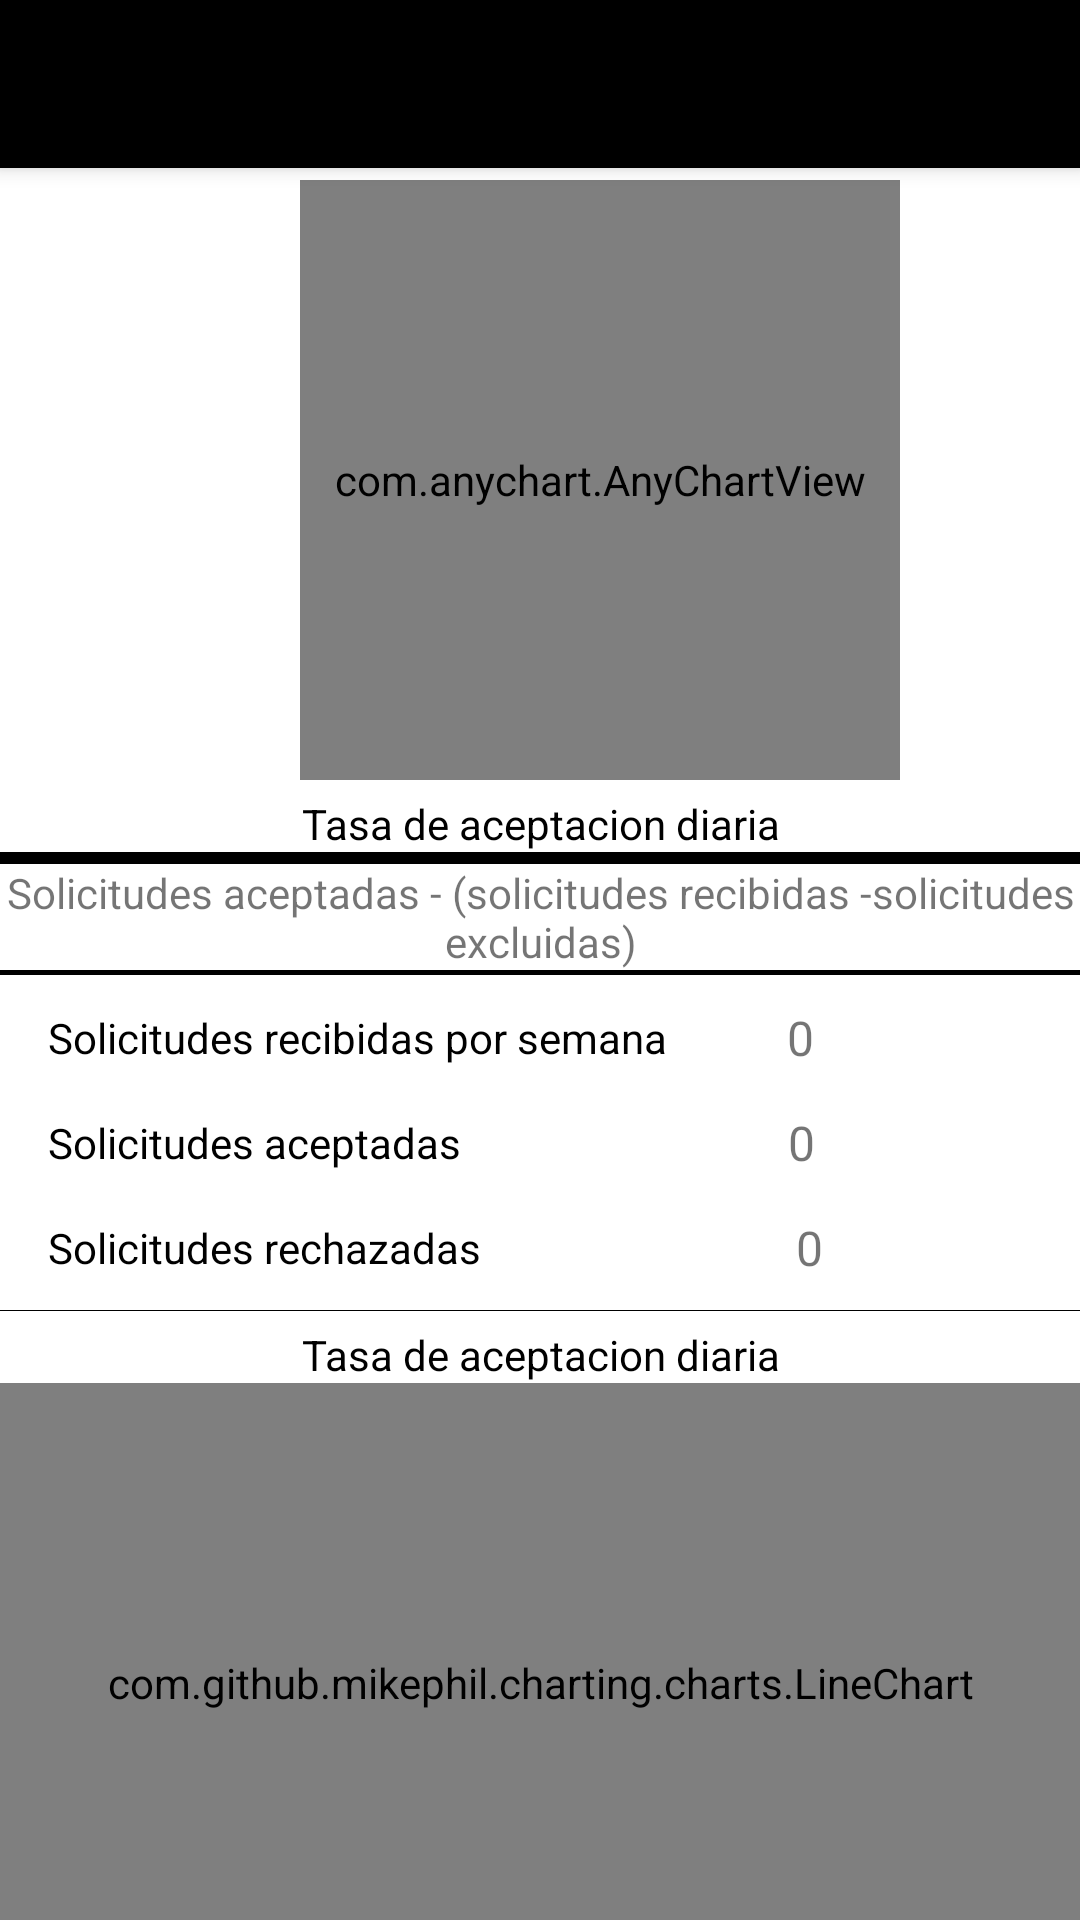

Reconstruct the res/layout file that produces this screen, plus the resources it refers to.
<!-- AndroidManifest.xml: application theme BgTheme -->
<!-- res/layout/activity_tasade_aceptacion.xml -->
<?xml version="1.0" encoding="utf-8"?>
<androidx.coordinatorlayout.widget.CoordinatorLayout xmlns:android="http://schemas.android.com/apk/res/android"
    xmlns:app="http://schemas.android.com/apk/res-auto"
    xmlns:tools="http://schemas.android.com/tools"
    android:layout_width="match_parent"
    android:layout_height="match_parent"
    android:fitsSystemWindows="true"
    tools:context=".Controllers.Drivers.TasadeAceptacion">

    <include layout="@layout/action_bar_toollbar"/>
    <LinearLayout
        android:layout_width="match_parent"
        android:layout_height="wrap_content"
        android:orientation="vertical"
        android:background="@color/colorWhite">

        <com.anychart.AnyChartView
            android:id="@+id/any_chart_view"
            android:layout_width="200dp"
            android:layout_height="200dp"
            android:layout_marginStart="100dp"
            android:layout_marginTop="60dp" >

        </com.anychart.AnyChartView>
        <TextView
            android:layout_width="wrap_content"
            android:layout_height="wrap_content"
            android:text="Tasa de aceptacion diaria"
            android:drawableEnd="@drawable/ic_baseline_info_24"
            android:textColor="@android:color/black"
            android:textAlignment="center"
            android:layout_gravity="center"
            android:layout_marginTop="5dp"
            />

    </LinearLayout>
    <LinearLayout
        android:layout_width="match_parent"
        android:layout_height="wrap_content"
        android:orientation="vertical"
        android:layout_marginTop="288dp"
        android:background="@color/colorWhite">

        <TextView
            android:layout_width="match_parent"
            android:layout_height="wrap_content"
            android:text="Solicitudes aceptadas - (solicitudes recibidas -solicitudes excluidas)"
            android:textAlignment="center"/>
    </LinearLayout>
    <LinearLayout
        android:layout_width="match_parent"
        android:layout_height="wrap_content"
        android:orientation="horizontal"
        android:background="@color/colorWhite"
        android:layout_marginTop="325dp">
        <TextView
            android:layout_width="wrap_content"
            android:layout_height="wrap_content"
            android:text="Solicitudes recibidas por semana"
            android:textColor="@android:color/black"
            android:layout_gravity="center"
            android:layout_marginStart="16dp"/>
        <LinearLayout
            android:layout_width="0dp"
            android:layout_height="wrap_content"
            android:layout_weight="1"
            android:orientation="horizontal">

            <TextView
                android:layout_width="wrap_content"
                android:layout_height="wrap_content"
                android:text="0"
                android:padding="10dp"
                android:textSize="16sp"
                android:layout_marginStart="30dp"/>
        </LinearLayout>
    </LinearLayout>

    <LinearLayout
        android:layout_width="match_parent"
        android:layout_height="wrap_content"
        android:orientation="horizontal"
        android:background="@color/colorWhite"
        android:layout_marginTop="360dp">
        <TextView
            android:layout_width="wrap_content"
            android:layout_height="wrap_content"
            android:text="Solicitudes aceptadas"
            android:textColor="@android:color/black"
            android:layout_marginStart="16dp"
            android:layout_gravity="center"/>
        <LinearLayout
            android:layout_width="0dp"
            android:layout_height="wrap_content"
            android:layout_weight="1"
            android:orientation="horizontal">

            <TextView
                android:layout_width="wrap_content"
                android:layout_height="wrap_content"
                android:text="0"
                android:padding="10dp"
                android:textSize="16sp"
                android:layout_marginStart="99dp"/>
        </LinearLayout>
    </LinearLayout>
    <LinearLayout
        android:layout_width="match_parent"
        android:layout_height="wrap_content"
        android:orientation="horizontal"
        android:background="@color/colorWhite"
        android:layout_marginTop="395dp">
        <TextView
            android:layout_width="wrap_content"
            android:layout_height="wrap_content"
            android:text="Solicitudes rechazadas"
            android:layout_marginStart="16dp"
            android:textColor="@android:color/black"
            android:layout_gravity="center"/>
        <LinearLayout
            android:layout_width="0dp"
            android:layout_height="wrap_content"
            android:layout_weight="1"
            android:orientation="horizontal">

            <TextView
                android:layout_width="wrap_content"
                android:layout_height="wrap_content"
                android:text="0"
                android:padding="10dp"
                android:textSize="16sp"
                android:layout_marginStart="95dp"/>
        </LinearLayout>
    </LinearLayout>

    <LinearLayout
        android:layout_width="match_parent"
        android:layout_height="wrap_content"
        android:orientation="vertical"
        android:background="@color/colorWhite"
        android:layout_marginTop="437dp">

        <TextView
            android:layout_width="wrap_content"
            android:layout_height="wrap_content"
            android:text="Tasa de aceptacion diaria"
            android:drawableEnd="@drawable/ic_baseline_info_24"
            android:textColor="@android:color/black"
            android:layout_marginTop="5dp"
            android:layout_gravity="center"
            android:textAlignment="center"
            />
        <com.github.mikephil.charting.charts.LineChart
            android:id="@+id/lineChart"
            android:layout_width="match_parent"
            android:layout_height="200dp"/>

    </LinearLayout>
</androidx.coordinatorlayout.widget.CoordinatorLayout>
<!-- res/layout/action_bar_toollbar.xml (included above) -->
<?xml version="1.0" encoding="utf-8"?>
<com.google.android.material.appbar.AppBarLayout xmlns:android="http://schemas.android.com/apk/res/android"
    android:layout_width="match_parent"
    android:layout_height="wrap_content">

    <androidx.appcompat.widget.Toolbar
        android:id="@+id/toolbar"
        android:layout_width="match_parent"
        android:layout_height="wrap_content"
        android:theme="@style/ThemeOverlay.MaterialComponents.Dark.ActionBar"
        android:background="@android:color/black"/>

</com.google.android.material.appbar.AppBarLayout>
<!-- resources referenced by this layout -->
<resources>
  <color name="colorWhite">#fff</color>
  <style name="BgTheme" parent="Theme.AppCompat.Light.NoActionBar">
          <item name="android:windowBackground">@android:color/black</item>
          <item name="android:windowFullscreen">true</item>
      </style>
</resources>
